Photos from the image-classification dataset "data_cropped" in the GitHub repository xhamera1/toothbrush-bristle-defect-detection. Its 2 classes are: defective, good.

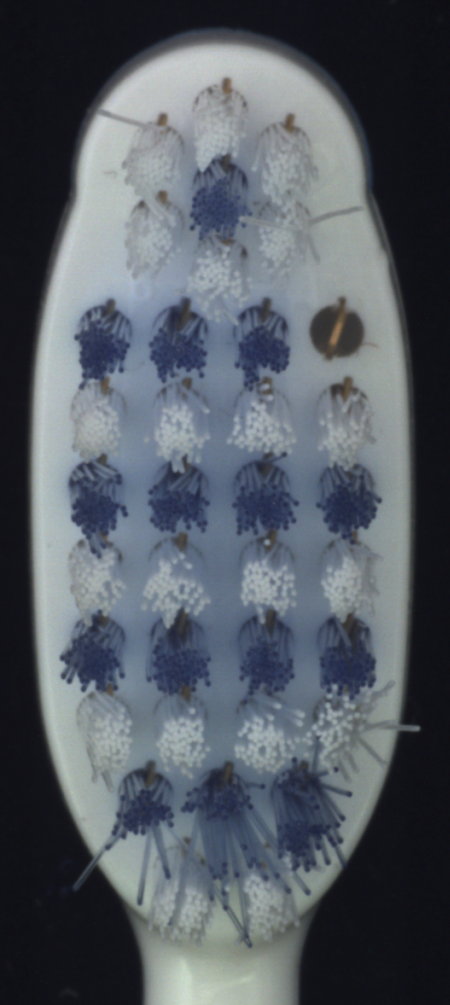
Label: defective

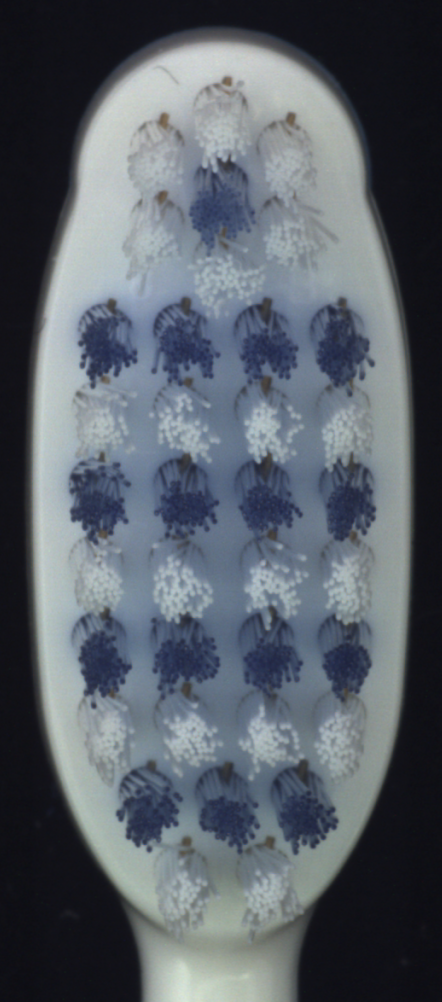
Label: good

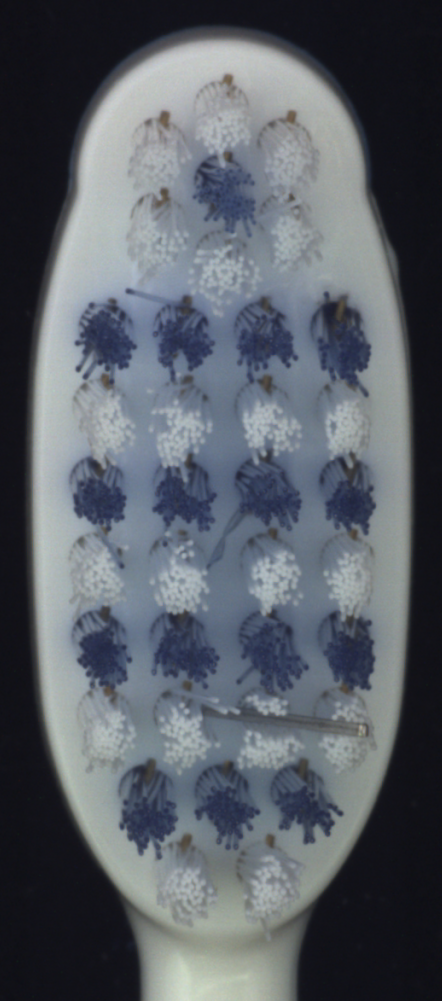
Label: defective

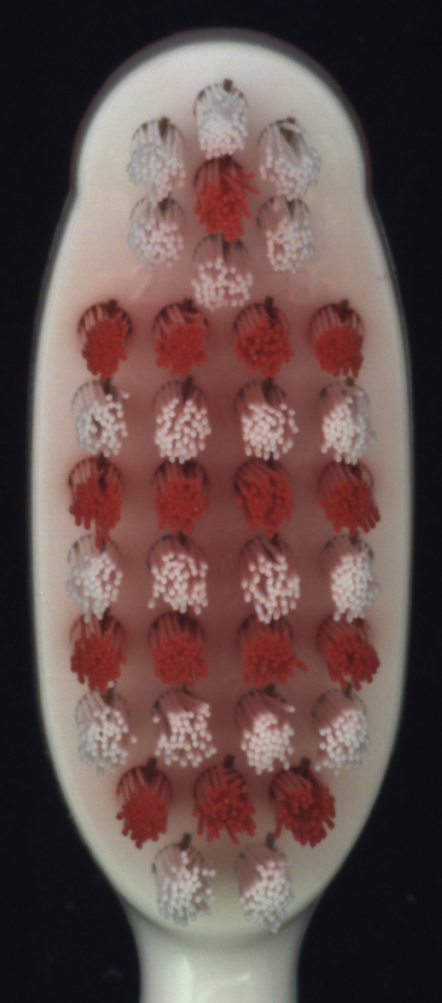
Label: good
